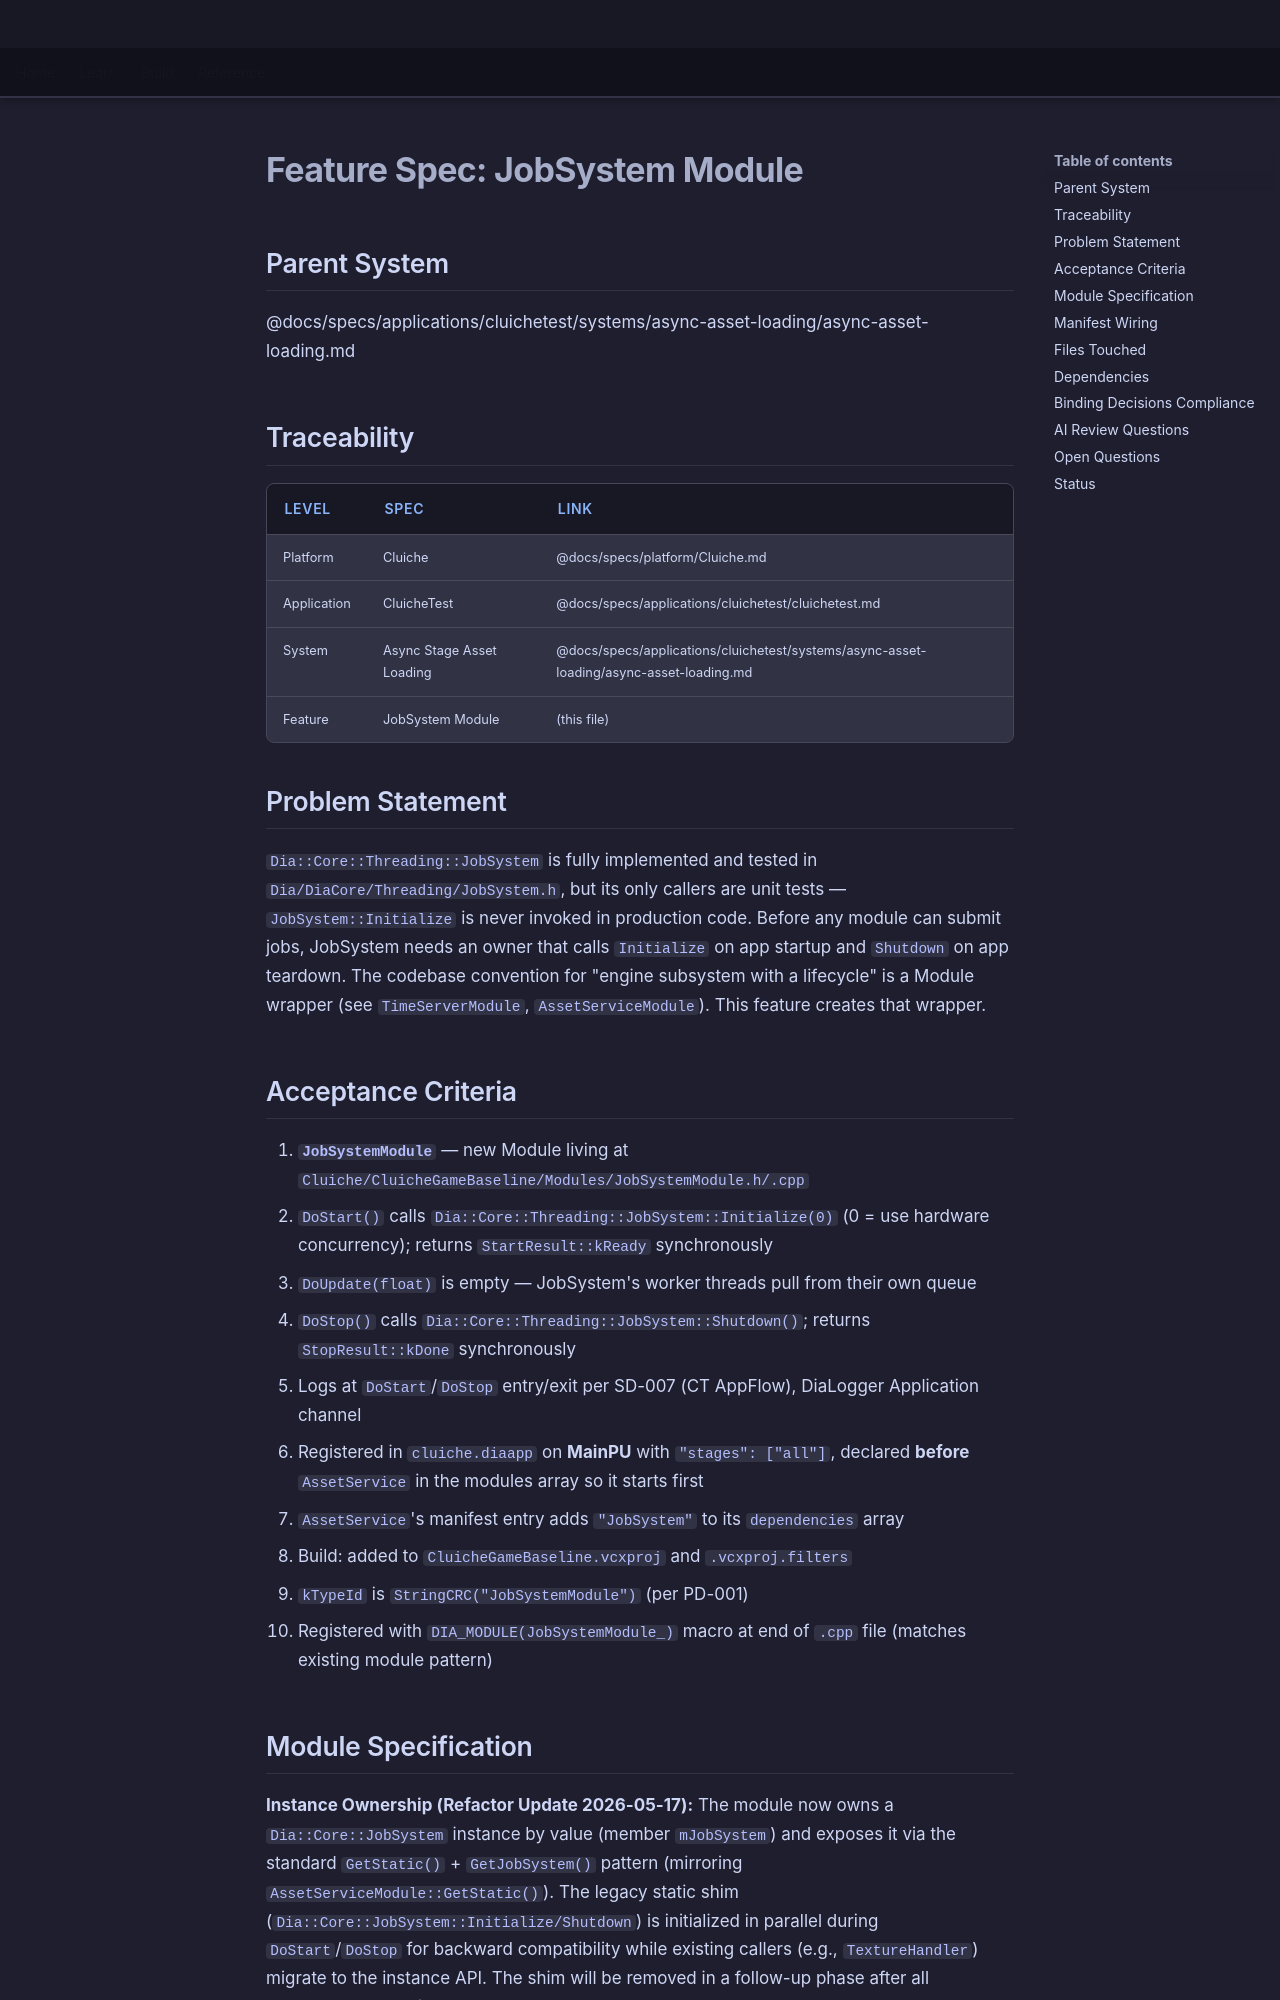

repository: LenihanConor/Cluiche · page: specs/applications/cluichetest/systems/async-asset-loading/jobsystem-module/index.html · generator: mkdocs

# Feature Spec: JobSystem Module

## Parent System
@docs/specs/applications/cluichetest/systems/async-asset-loading/async-asset-loading.md

## Traceability

| Level | Spec | Link |
|-------|------|------|
| Platform | Cluiche | @docs/specs/platform/Cluiche.md |
| Application | CluicheTest | @docs/specs/applications/cluichetest/cluichetest.md |
| System | Async Stage Asset Loading | @docs/specs/applications/cluichetest/systems/async-asset-loading/async-asset-loading.md |
| Feature | JobSystem Module | (this file) |

## Problem Statement

`Dia::Core::Threading::JobSystem` is fully implemented and tested in `Dia/DiaCore/Threading/JobSystem.h`, but its only callers are unit tests — `JobSystem::Initialize` is never invoked in production code. Before any module can submit jobs, JobSystem needs an owner that calls `Initialize` on app startup and `Shutdown` on app teardown. The codebase convention for "engine subsystem with a lifecycle" is a Module wrapper (see `TimeServerModule`, `AssetServiceModule`). This feature creates that wrapper.

## Acceptance Criteria

1. **`JobSystemModule`** — new Module living at `Cluiche/CluicheGameBaseline/Modules/JobSystemModule.h/.cpp`
2. `DoStart()` calls `Dia::Core::Threading::JobSystem::Initialize(0)` (0 = use hardware concurrency); returns `StartResult::kReady` synchronously
3. `DoUpdate(float)` is empty — JobSystem's worker threads pull from their own queue
4. `DoStop()` calls `Dia::Core::Threading::JobSystem::Shutdown()`; returns `StopResult::kDone` synchronously
5. Logs at `DoStart`/`DoStop` entry/exit per SD-007 (CT AppFlow), DiaLogger Application channel
6. Registered in `cluiche.diaapp` on **MainPU** with `"stages": ["all"]`, declared **before** `AssetService` in the modules array so it starts first
7. `AssetService`'s manifest entry adds `"JobSystem"` to its `dependencies` array
8. Build: added to `CluicheGameBaseline.vcxproj` and `.vcxproj.filters`
9. `kTypeId` is `StringCRC("JobSystemModule")` (per PD-001)
10. Registered with `DIA_MODULE(JobSystemModule_)` macro at end of `.cpp` file (matches existing module pattern)
